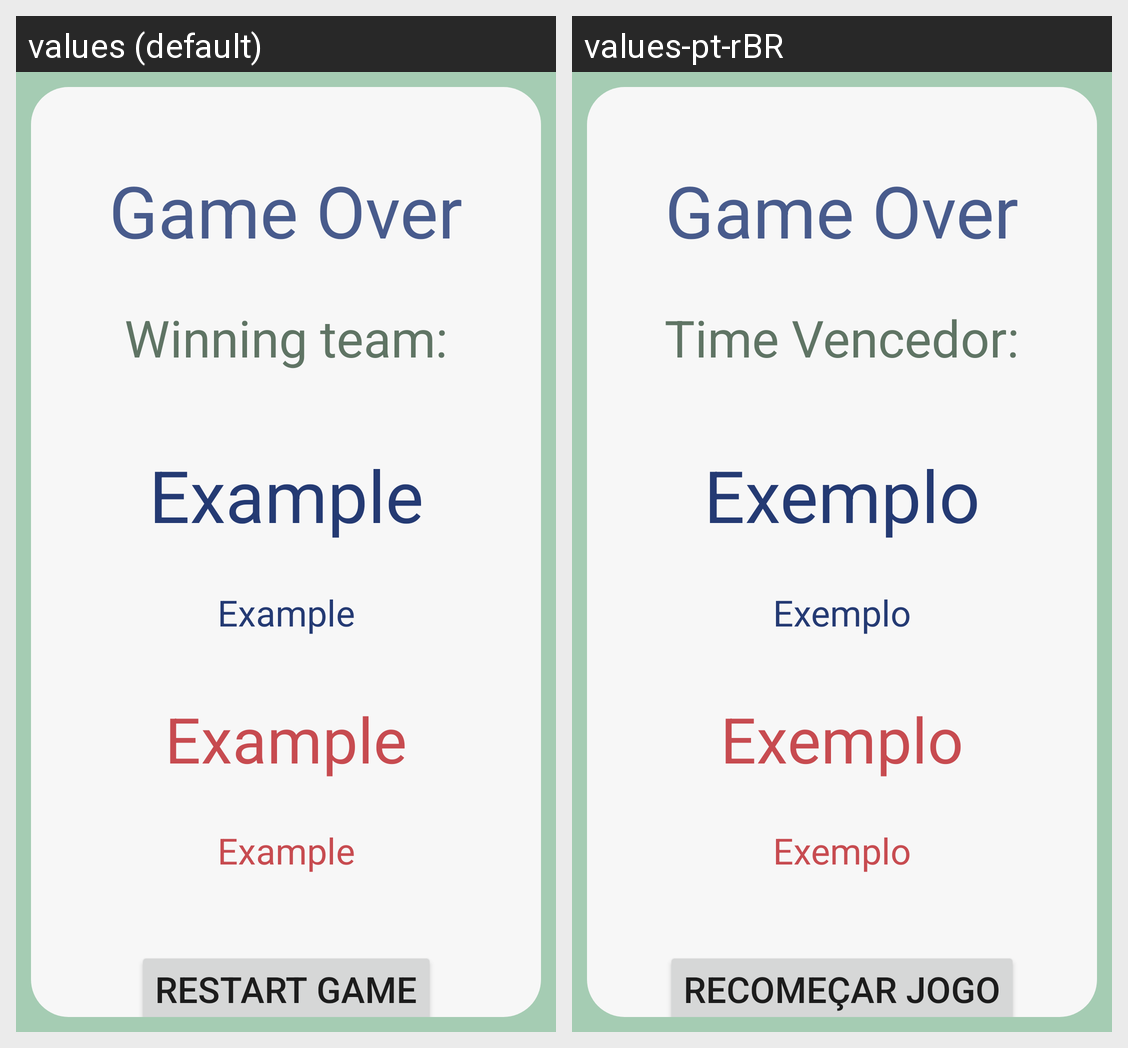

Strings drawn on this Android screen and how each of the app's shown locales translates them:
Android screen res/layout/activity_game_over.xml rendered under 2 locales, left to right: values (default), values-pt-rBR. Device: Nexus 5 (rendered at 1080×1920; each locale shown at half size, 540×960, under a caption strip naming it); theme Theme.CharadesApp.
Strings drawn on this screen, with the default value and each locale's value (text and hints the layout hard-codes, and strings that could not be matched under every locale, appear in the picture but are not listed):

gameOver
  values: Game Over
  values-pt-rBR: Game Over  [not translated; the default value is used]

winning
  values: Winning team:
  values-pt-rBR: Time Vencedor:

example
  values: Example
  values-pt-rBR: Exemplo

restart
  values: Restart Game
  values-pt-rBR: Recomeçar Jogo
